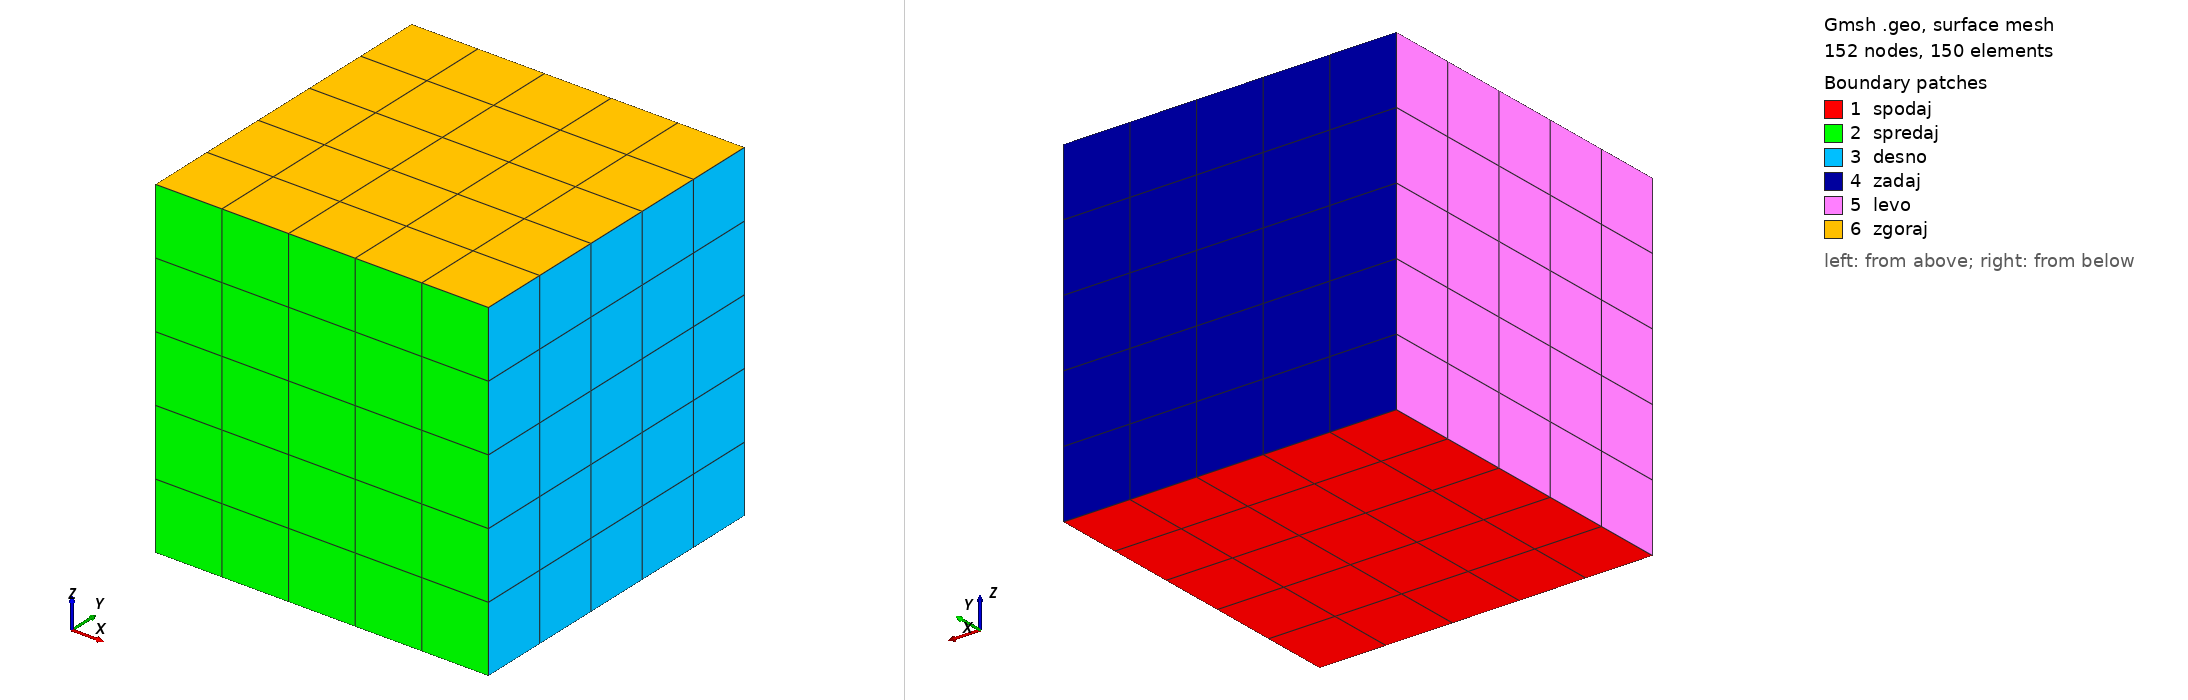

Gmsh geometry script, surface-meshed: 152 nodes, 150 surface elements. Boundary patches (legend numbers): 1 spodaj, 2 spredaj, 3 desno, 4 zadaj, 5 levo, 6 zgoraj. Left view from above one corner, right view from below the opposite corner. Legend entries are the model's physical surfaces. The drawing asked Gmsh for element sizes between 1% and 20% of the model's largest extent; the script's own settings can give other sizes.

=== surf_hexa-kocka.geo (drawn) ===
//
//
// number of layers
n=5;
// length
l=1;

Point(1) = {0,0,0,0.2};
Extrude {l,0,0} {
  Point{1}; Layers{n};
}
Extrude {0,l,0} {
  Line{1}; Layers{n}; Recombine;
}
Extrude {0,0,l} {
  Surface{5}; Layers{n}; Recombine;
} 
Physical Surface("spodaj") = {-5};
Physical Surface("spredaj") = {14};
Physical Surface("desno") = {18};
Physical Surface("zadaj") = {22};
Physical Surface("levo") = {26};
Physical Surface("zgoraj") = {27};
